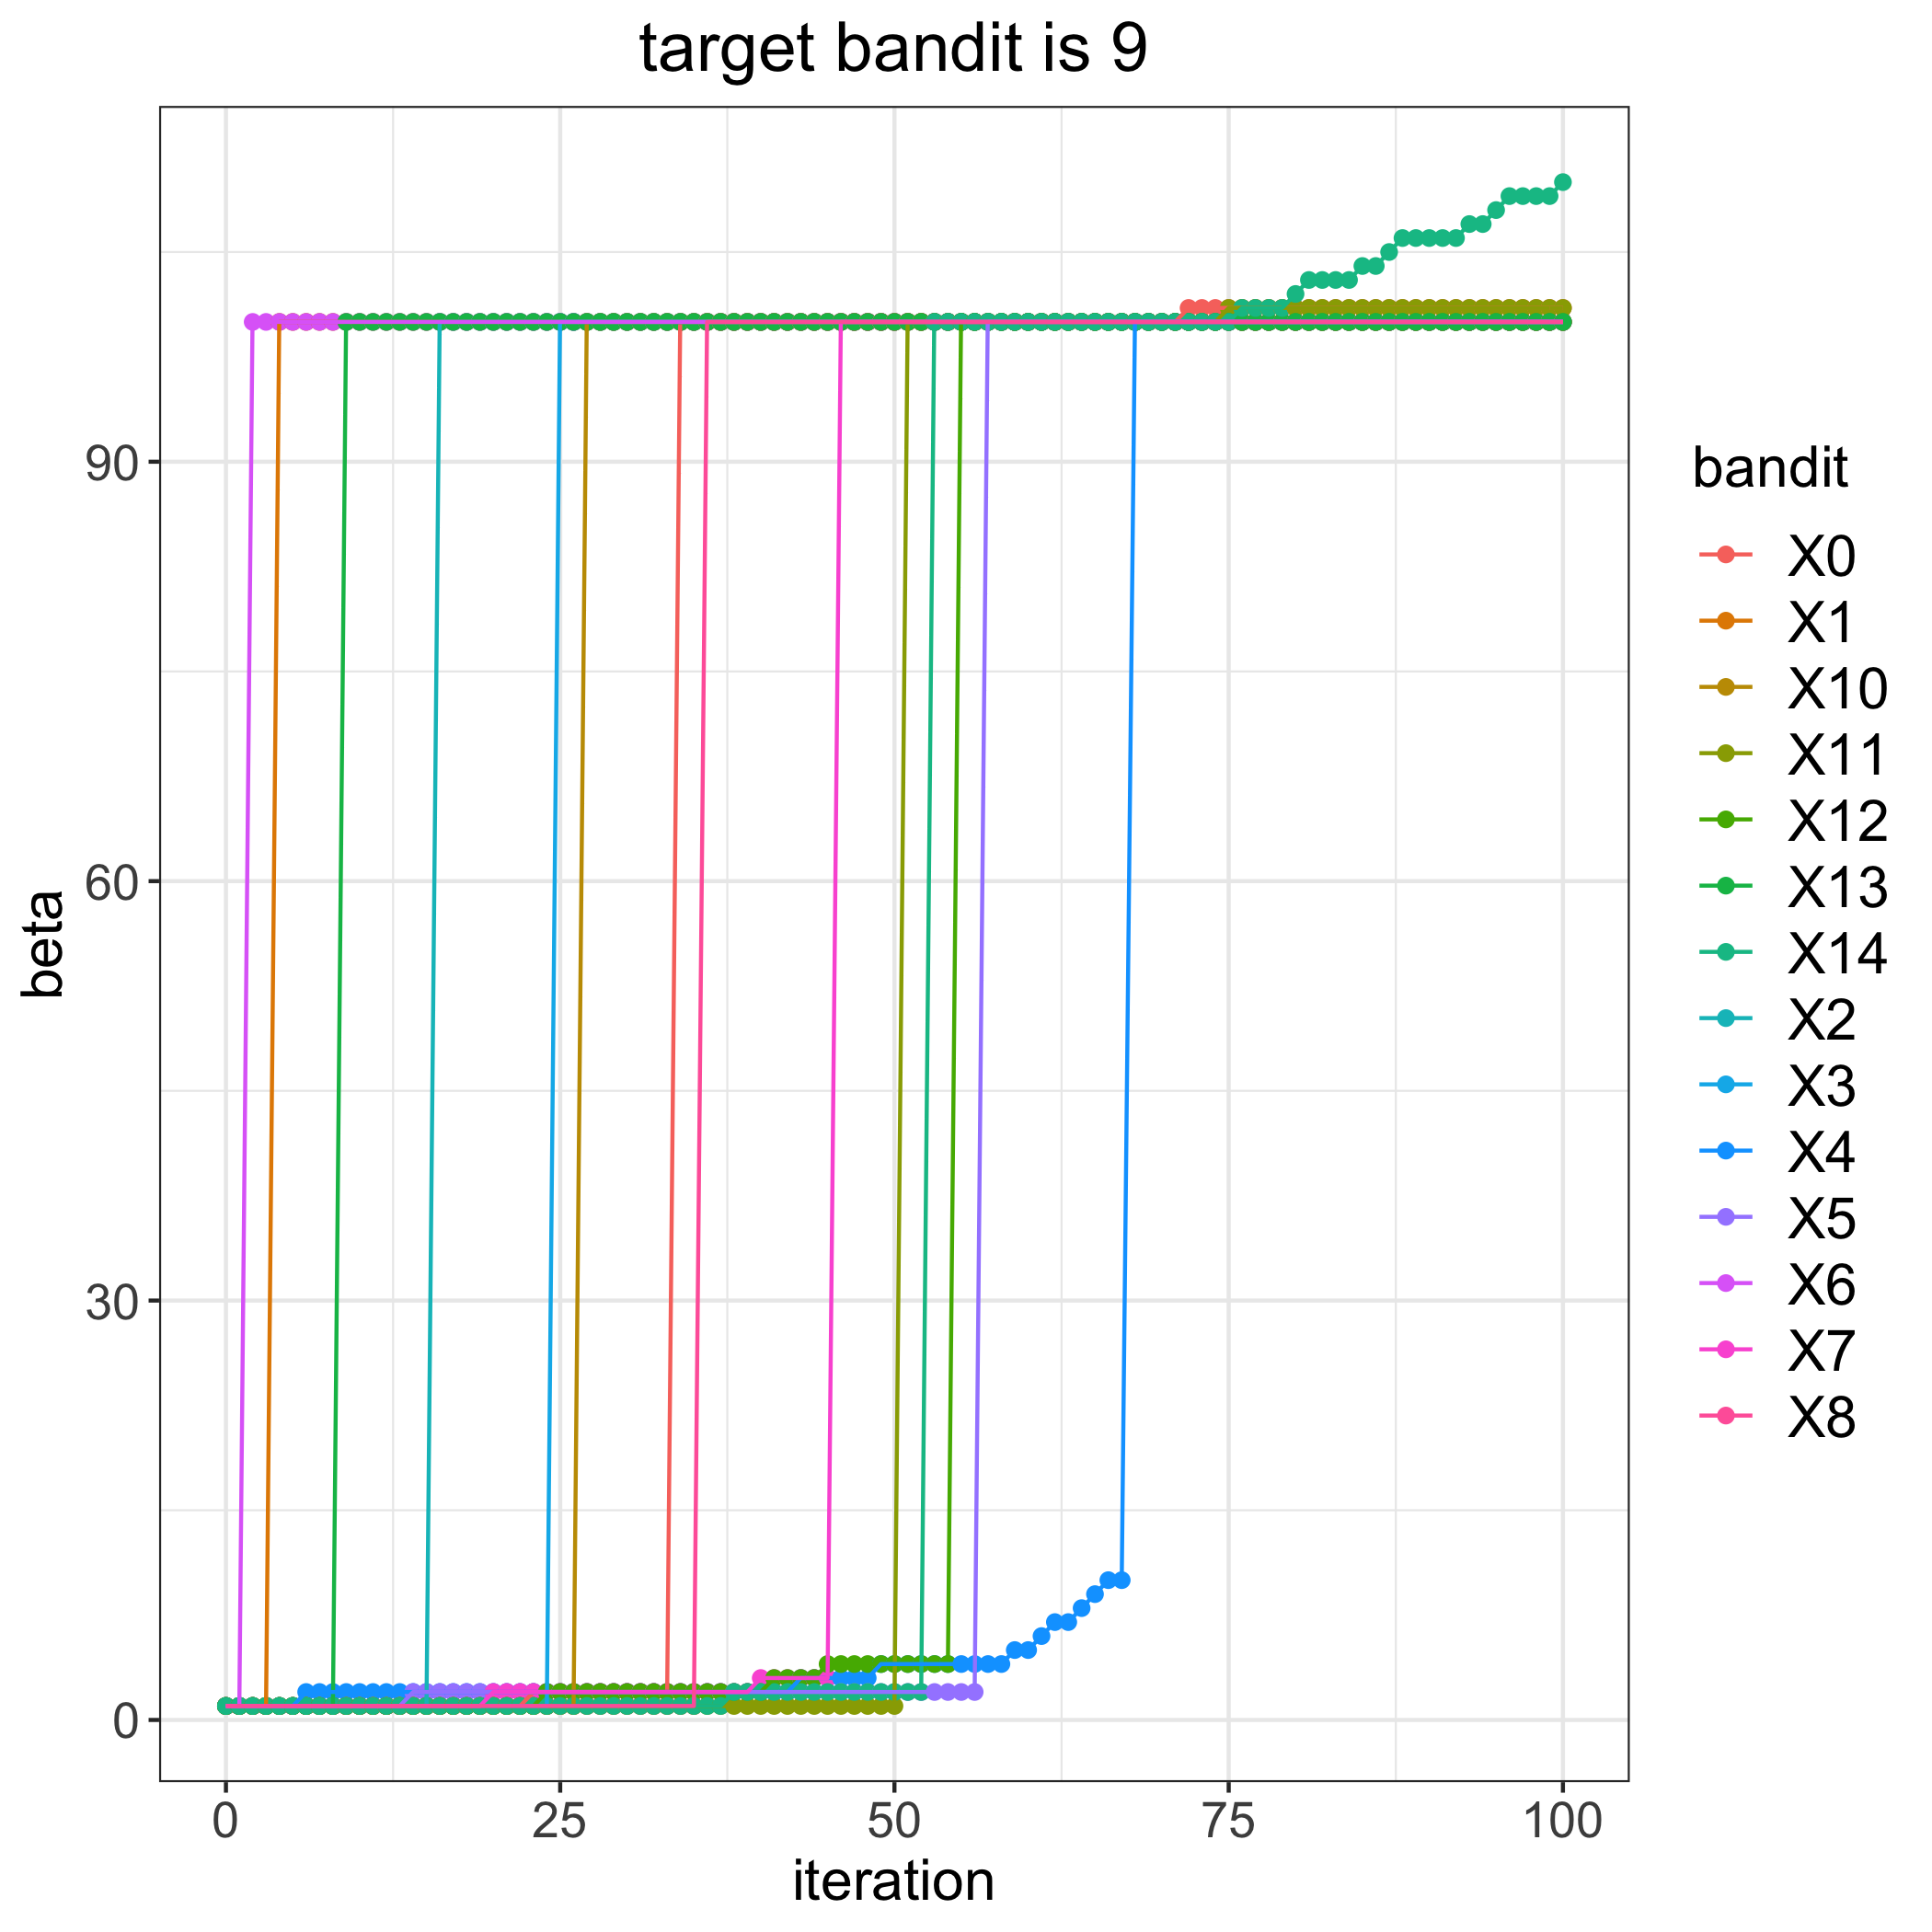

Values plotted in this chart, from the file beside it:
, 0, 1, 2, 3, 4, 5, 6, 7, 8, 10, 11, 12, 13, 14
0, 1, 1, 1, 1, 1, 1, 1, 1, 1, 1, 1, 1, 1, 1
1, 1, 1, 1, 1, 1, 1, 1, 1, 1, 1, 1, 1, 1, 1
2, 1, 1, 1, 1, 1, 1, 100, 1, 1, 1, 1, 1, 1, 1
3, 1, 1, 1, 1, 1, 1, 100, 1, 1, 1, 1, 1, 1, 1
4, 1, 100, 1, 1, 1, 1, 100, 1, 1, 1, 1, 1, 1, 1
5, 1, 100, 1, 1, 1, 1, 100, 1, 1, 1, 1, 1, 1, 1
6, 1, 100, 1, 1, 2, 1, 100, 1, 1, 1, 1, 1, 1, 1
7, 1, 100, 1, 1, 2, 1, 100, 1, 1, 1, 1, 1, 1, 1
8, 1, 100, 1, 1, 2, 1, 100, 1, 1, 1, 1, 1, 1, 1
9, 1, 100, 1, 1, 2, 1, 100, 1, 1, 1, 1, 1, 100, 1
10, 1, 100, 1, 1, 2, 1, 100, 1, 1, 1, 1, 1, 100, 1
11, 1, 100, 1, 1, 2, 1, 100, 1, 1, 1, 1, 1, 100, 1
12, 1, 100, 1, 1, 2, 1, 100, 1, 1, 1, 1, 1, 100, 1
13, 1, 100, 1, 1, 2, 1, 100, 1, 1, 1, 1, 1, 100, 1
14, 1, 100, 1, 1, 2, 2, 100, 1, 1, 1, 1, 1, 100, 1
15, 1, 100, 1, 1, 2, 2, 100, 1, 1, 1, 1, 1, 100, 1
16, 1, 100, 100, 1, 2, 2, 100, 1, 1, 1, 1, 1, 100, 1
17, 1, 100, 100, 1, 2, 2, 100, 1, 1, 1, 1, 1, 100, 1
18, 1, 100, 100, 1, 2, 2, 100, 1, 1, 1, 1, 1, 100, 1
19, 1, 100, 100, 1, 2, 2, 100, 1, 1, 1, 1, 1, 100, 1
20, 1, 100, 100, 1, 2, 2, 100, 2, 1, 1, 1, 1, 100, 1
21, 1, 100, 100, 1, 2, 2, 100, 2, 1, 1, 1, 1, 100, 1
22, 1, 100, 100, 1, 2, 2, 100, 2, 1, 1, 1, 1, 100, 1
23, 2, 100, 100, 1, 2, 2, 100, 2, 1, 1, 1, 1, 100, 1
24, 2, 100, 100, 1, 2, 2, 100, 2, 1, 1, 1, 2, 100, 1
25, 2, 100, 100, 100, 2, 2, 100, 2, 1, 1, 1, 2, 100, 1
26, 2, 100, 100, 100, 2, 2, 100, 2, 1, 1, 1, 2, 100, 1
27, 2, 100, 100, 100, 2, 2, 100, 2, 1, 100, 1, 2, 100, 1
28, 2, 100, 100, 100, 2, 2, 100, 2, 1, 100, 1, 2, 100, 1
29, 2, 100, 100, 100, 2, 2, 100, 2, 1, 100, 1, 2, 100, 1
30, 2, 100, 100, 100, 2, 2, 100, 2, 1, 100, 1, 2, 100, 1
31, 2, 100, 100, 100, 2, 2, 100, 2, 1, 100, 1, 2, 100, 1
32, 2, 100, 100, 100, 2, 2, 100, 2, 1, 100, 1, 2, 100, 1
33, 2, 100, 100, 100, 2, 2, 100, 2, 1, 100, 1, 2, 100, 1
34, 100, 100, 100, 100, 2, 2, 100, 2, 1, 100, 1, 2, 100, 1
35, 100, 100, 100, 100, 2, 2, 100, 2, 1, 100, 1, 2, 100, 1
36, 100, 100, 100, 100, 2, 2, 100, 2, 100, 100, 1, 2, 100, 1
37, 100, 100, 100, 100, 2, 2, 100, 2, 100, 100, 1, 2, 100, 1
38, 100, 100, 100, 100, 2, 2, 100, 2, 100, 100, 1, 2, 100, 2
39, 100, 100, 100, 100, 2, 2, 100, 2, 100, 100, 1, 2, 100, 2
40, 100, 100, 100, 100, 2, 2, 100, 3, 100, 100, 1, 2, 100, 2
41, 100, 100, 100, 100, 2, 2, 100, 3, 100, 100, 1, 3, 100, 2
42, 100, 100, 100, 100, 2, 2, 100, 3, 100, 100, 1, 3, 100, 2
43, 100, 100, 100, 100, 3, 2, 100, 3, 100, 100, 1, 3, 100, 2
44, 100, 100, 100, 100, 3, 2, 100, 3, 100, 100, 1, 3, 100, 2
45, 100, 100, 100, 100, 3, 2, 100, 3, 100, 100, 1, 4, 100, 2
46, 100, 100, 100, 100, 3, 2, 100, 100, 100, 100, 1, 4, 100, 2
47, 100, 100, 100, 100, 3, 2, 100, 100, 100, 100, 1, 4, 100, 2
48, 100, 100, 100, 100, 3, 2, 100, 100, 100, 100, 1, 4, 100, 2
49, 100, 100, 100, 100, 4, 2, 100, 100, 100, 100, 1, 4, 100, 2
50, 100, 100, 100, 100, 4, 2, 100, 100, 100, 100, 1, 4, 100, 2
51, 100, 100, 100, 100, 4, 2, 100, 100, 100, 100, 100, 4, 100, 2
52, 100, 100, 100, 100, 4, 2, 100, 100, 100, 100, 100, 4, 100, 2
53, 100, 100, 100, 100, 4, 2, 100, 100, 100, 100, 100, 4, 100, 100
54, 100, 100, 100, 100, 4, 2, 100, 100, 100, 100, 100, 4, 100, 100
55, 100, 100, 100, 100, 4, 2, 100, 100, 100, 100, 100, 100, 100, 100
56, 100, 100, 100, 100, 4, 2, 100, 100, 100, 100, 100, 100, 100, 100
57, 100, 100, 100, 100, 4, 100, 100, 100, 100, 100, 100, 100, 100, 100
58, 100, 100, 100, 100, 4, 100, 100, 100, 100, 100, 100, 100, 100, 100
59, 100, 100, 100, 100, 5, 100, 100, 100, 100, 100, 100, 100, 100, 100
... 41 more rows
